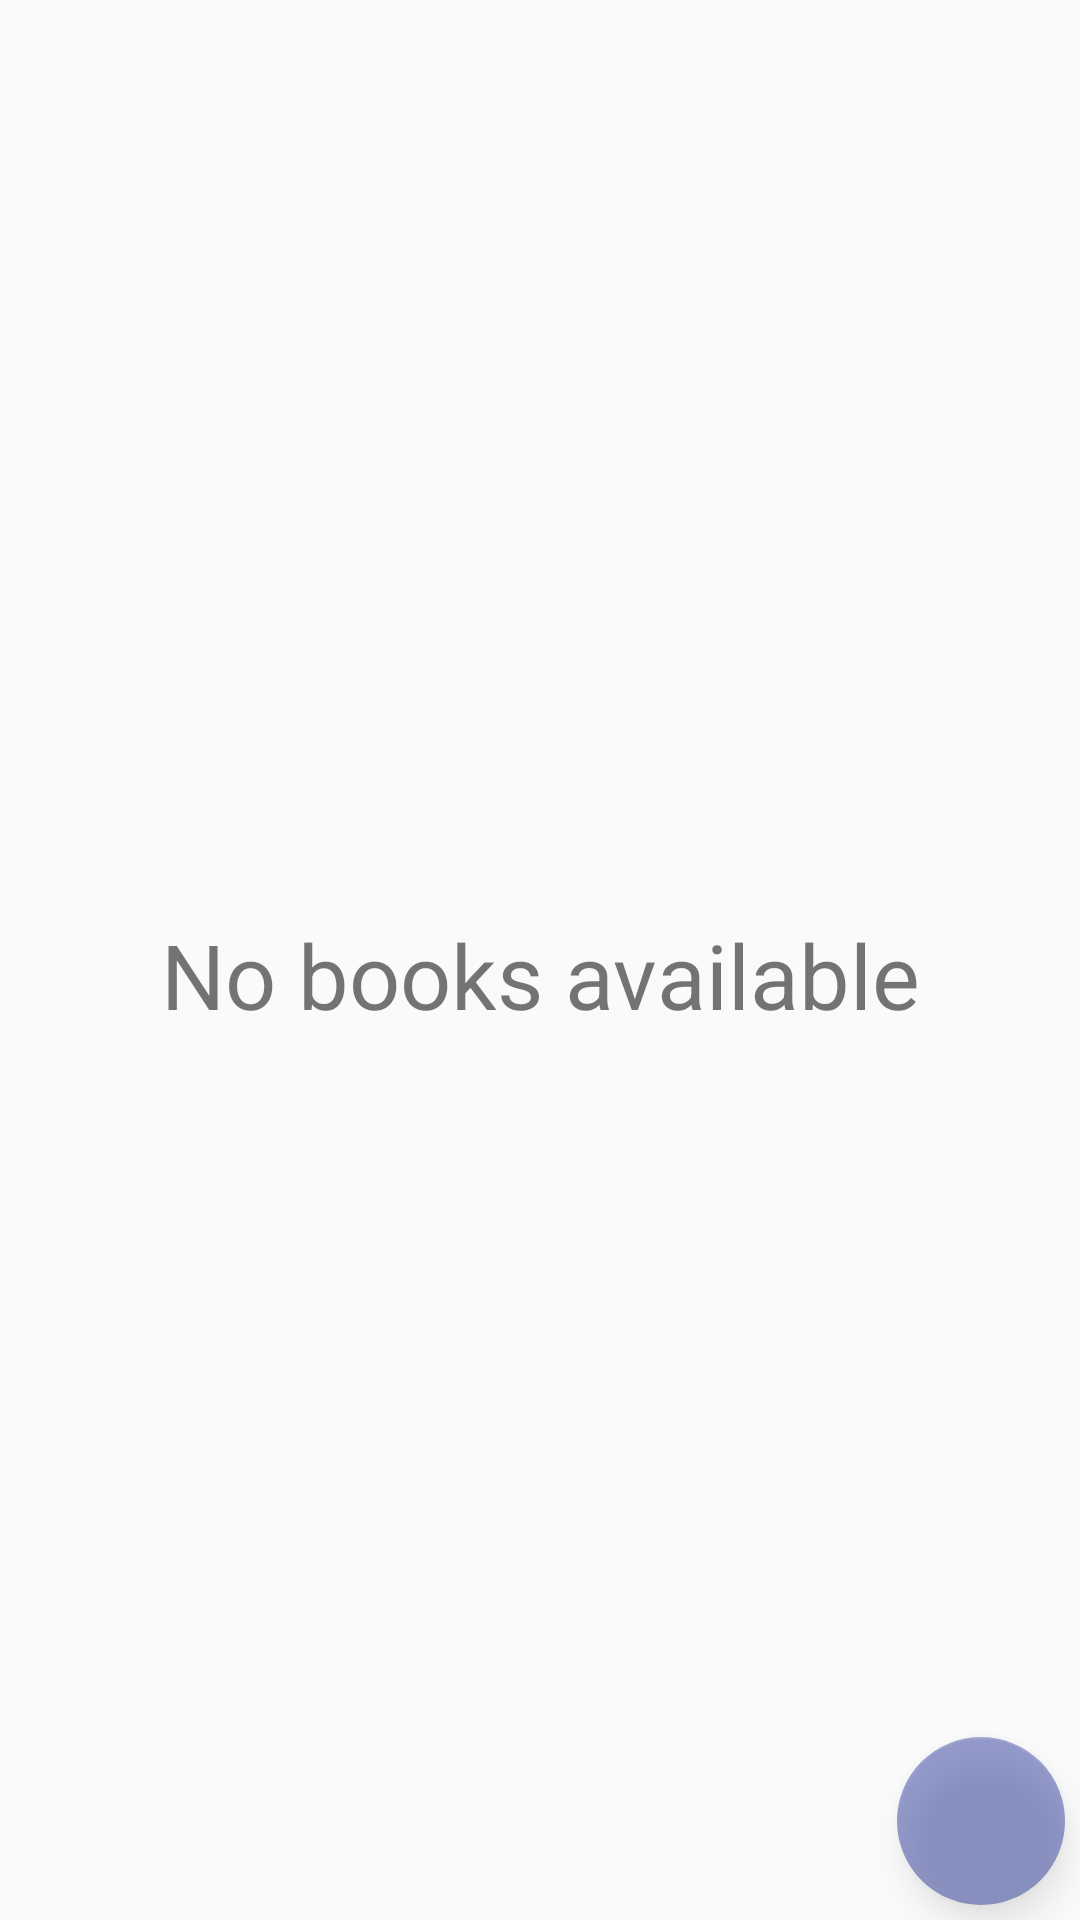

This screen was rendered from an Android layout file. Write that file and the resources it references.
<!-- AndroidManifest.xml: application theme AppTheme -->
<!-- res/layout/fab2.xml -->
<?xml version="1.0" encoding="utf-8"?>

<android.support.design.widget.CoordinatorLayout xmlns:android="http://schemas.android.com/apk/res/android"
    xmlns:app="http://schemas.android.com/apk/com.example.shubham.department_library"
    xmlns:app2="http://schemas.android.com/apk/res-auto"
    xmlns:tools="http://schemas.android.com/tools"
    android:layout_width="match_parent"
    android:layout_height="match_parent"
    android:fitsSystemWindows="true"
    tools:context="com.example.shubham.department_library.Main2Activity">

    <android.support.design.widget.AppBarLayout
        android:layout_width="match_parent"
        android:layout_height="wrap_content"
        android:theme="@style/AppTheme.AppBarOverlay">



    </android.support.design.widget.AppBarLayout>

    <include layout="@layout/nav_drawer2" />

    <android.support.design.widget.FloatingActionButton
        android:id="@+id/fab2"
        android:layout_width="wrap_content"
        android:layout_height="wrap_content"
        android:layout_gravity="bottom|end"
        android:layout_margin="5dp"
        android:src="@drawable/refresh3"
        android:alpha="0.5" />

</android.support.design.widget.CoordinatorLayout>
<!-- res/layout/nav_drawer2.xml (included above) -->
<?xml version="1.0" encoding="utf-8"?>

<LinearLayout xmlns:android="http://schemas.android.com/apk/res/android"
    android:layout_width="match_parent"
    android:layout_height="match_parent"

    >
    <LinearLayout
        android:layout_width="match_parent"
        android:layout_height="match_parent"
        android:orientation="vertical"

        >

        <ListView
            android:layout_width="match_parent"
            android:layout_height="wrap_content"
            android:id="@+id/listview2"
            android:layout_marginTop="10dp"
            android:transitionGroup="false"
            android:divider="@null"
            android:dividerHeight="0dp"
            android:focusable="true">


        </ListView>
        <TextView
            android:id="@+id/empty2"
            android:text="No books available"
            android:textSize="30dp"
            android:layout_width="fill_parent"
            android:layout_height="fill_parent"
            android:gravity="center"
            />
    </LinearLayout>
</LinearLayout>
<!-- resources referenced by this layout -->
<resources>
  <style name="AppTheme.AppBarOverlay" parent="ThemeOverlay.AppCompat.Dark.ActionBar" />
  <style name="AppTheme" parent="Theme.AppCompat.Light.DarkActionBar">
          
          <item name="colorPrimary">@color/colorPrimary</item>
          <item name="colorPrimaryDark">@color/colorPrimaryDark</item>
          <item name="colorAccent">@color/colorPrimaryDark</item>
          <item name="android:textColorHint">#ffffffff</item>
      </style>
  <color name="colorPrimary">#3250f7</color>
  <color name="colorPrimaryDark">#303F9F</color>
</resources>
